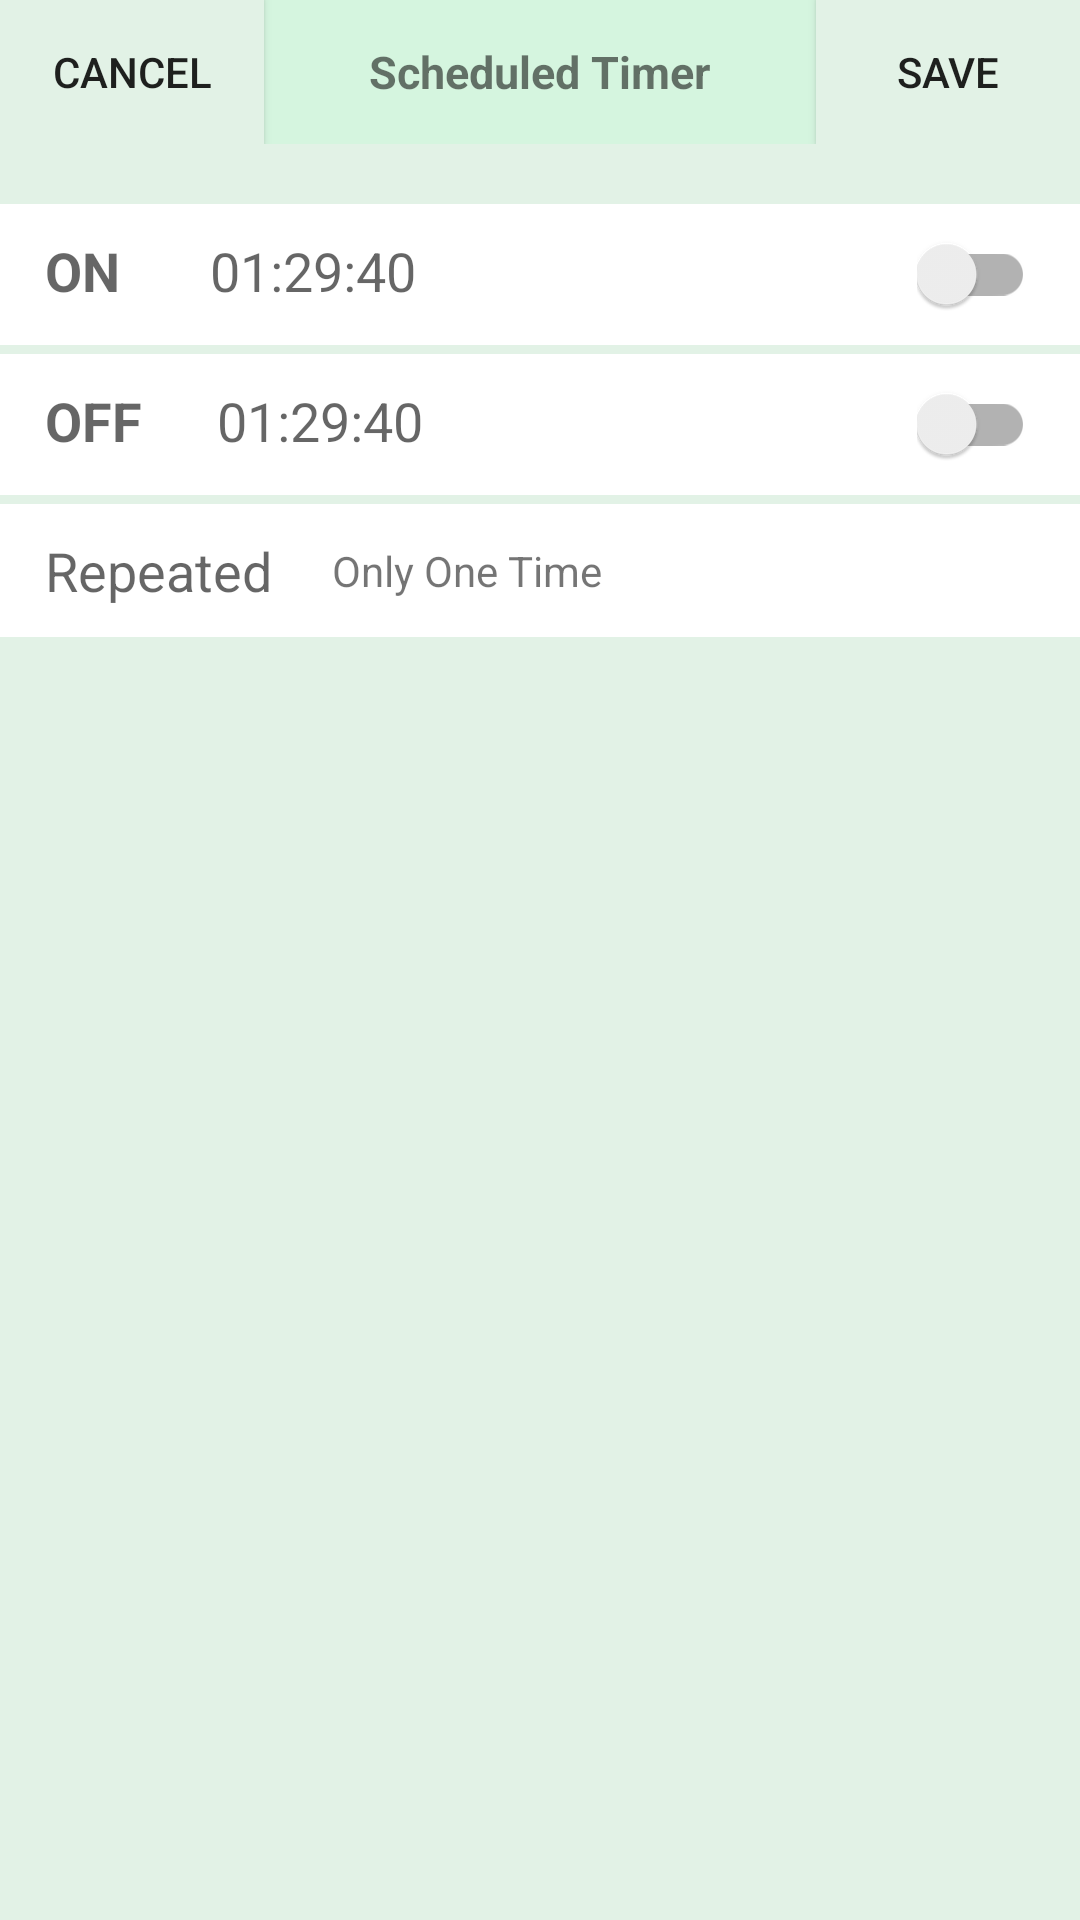

Produce the Android XML layout that renders to this screen, including the resource entries it uses.
<!-- AndroidManifest.xml: application theme AppTheme -->
<!-- res/layout/activity_schedule_timer.xml -->
<?xml version="1.0" encoding="utf-8"?>

<RelativeLayout xmlns:android="http://schemas.android.com/apk/res/android"
    xmlns:tools="http://schemas.android.com/tools"
    xmlns:app="http://schemas.android.com/apk/res-auto"
    android:id="@+id/activity_schedule_timer"
    android:layout_width="match_parent"
    android:layout_height="match_parent"
    android:background="#e2f2e6"
    tools:context="sharp.smartplug.ScheduleTimer">

    <RelativeLayout
        android:orientation="horizontal"
        android:layout_width="match_parent"
        android:layout_height="wrap_content"
        android:background="#66c1f7d4"
        android:layout_alignParentTop="true"
        android:layout_alignParentLeft="true"
        android:layout_alignParentStart="true"
        android:id="@+id/relative_top">

        <Button
            android:text="Cancel"
            android:layout_width="wrap_content"
            android:layout_height="wrap_content"
            android:layout_alignParentTop="true"
            android:layout_alignParentLeft="true"
            android:layout_alignParentStart="true"
            android:id="@+id/cancel"
            android:background="#e2f2e6"/>

        <TextView
            android:text="Scheduled Timer"
            android:layout_width="wrap_content"
            android:layout_height="wrap_content"
            android:layout_centerInParent="true"
            android:textSize="15dp"
            android:textStyle="bold"
            android:id="@+id/textView2" />

        <Button
            android:text="Save"
            android:layout_width="wrap_content"
            android:layout_height="wrap_content"
            android:layout_alignParentTop="true"
            android:layout_alignParentRight="true"
            android:layout_alignParentEnd="true"
            android:id="@+id/save"
            android:background="#e2f2e6"/>

    </RelativeLayout>

    <LinearLayout
        android:orientation="vertical"
        android:layout_width="match_parent"
        android:layout_height="wrap_content"
        android:layout_marginTop="20dp"
        android:layout_below="@+id/relative_top"
        android:layout_alignParentLeft="true"
        android:layout_alignParentStart="true"
        android:id="@+id/linear_main">

        <RelativeLayout
            android:id="@+id/relative_on"
            android:layout_width="match_parent"
            android:layout_height="wrap_content"
            android:background="@color/white"
            android:layout_marginBottom="3dp"
            android:paddingLeft="15dp"
            android:paddingRight="15dp"
            android:paddingTop="10dp"
            android:paddingBottom="10dp"
            android:gravity="center_vertical">

            <TextView
                android:text="ON"
                android:layout_width="wrap_content"
                android:layout_height="wrap_content"
                android:layout_alignParentLeft="true"
                android:textStyle="bold"
                android:textAppearance="?android:attr/textAppearanceMedium"
                android:id="@+id/txt_on" />

            <TextView
                android:text="01:29:40"
                android:layout_width="wrap_content"
                android:layout_height="wrap_content"
                android:layout_toRightOf="@+id/txt_on"
                android:layout_marginLeft="30dp"
                android:textAppearance="?android:attr/textAppearanceMedium"
                android:id="@+id/txt_on_time" />

            <android.support.v7.widget.SwitchCompat
                android:id="@+id/toggle_on"
                android:layout_width="wrap_content"
                android:layout_height="wrap_content"
                app:switchTextAppearance="@style/BrandedSwitch.text"
                app:theme="@style/BrandedSwitch.control"
                android:layout_alignParentRight="true"/>

        </RelativeLayout>

        <RelativeLayout
            android:id="@+id/relative_off"
            android:layout_width="match_parent"
            android:layout_height="wrap_content"
            android:background="@color/white"
            android:layout_marginBottom="3dp"
            android:paddingLeft="15dp"
            android:paddingRight="15dp"
            android:paddingTop="10dp"
            android:paddingBottom="10dp"
            android:gravity="center_vertical">

            <TextView
                android:text="OFF"
                android:layout_width="wrap_content"
                android:layout_height="wrap_content"
                android:layout_alignParentLeft="true"
                android:textStyle="bold"
                android:textAppearance="?android:attr/textAppearanceMedium"
                android:id="@+id/txt_off" />
            <TextView
                android:text="01:29:40"
                android:layout_width="wrap_content"
                android:layout_height="wrap_content"
                android:layout_marginLeft="25dp"
                android:textAppearance="?android:attr/textAppearanceMedium"
                android:id="@+id/txt_off_time"
                android:layout_alignParentTop="true"
                android:layout_toRightOf="@+id/txt_off"
                android:layout_toEndOf="@+id/txt_off"
                android:layout_marginStart="25dp" />

            <android.support.v7.widget.SwitchCompat
                android:id="@+id/toggle_off"
                android:layout_width="wrap_content"
                android:layout_height="wrap_content"
                app:switchTextAppearance="@style/BrandedSwitch.text"
                app:theme="@style/BrandedSwitch.control"
                android:layout_alignParentRight="true"/>
        </RelativeLayout>

        <LinearLayout
            android:id="@+id/linear_repeated"
            android:orientation="horizontal"
            android:layout_width="match_parent"
            android:layout_height="wrap_content"
            android:background="@color/white"
            android:layout_marginBottom="3dp"
            android:paddingLeft="15dp"
            android:paddingRight="15dp"
            android:paddingTop="10dp"
            android:paddingBottom="10dp"
            android:gravity="center_vertical">

            <TextView
                android:text="Repeated"
                android:layout_width="wrap_content"
                android:layout_height="wrap_content"
                android:layout_centerInParent="true"
                android:textAppearance="?android:attr/textAppearanceMedium"
                android:id="@+id/txt_repeated" />

            <TextView
                android:text="Only One Time"
                android:layout_width="wrap_content"
                android:layout_height="wrap_content"
                android:layout_centerInParent="true"
                android:paddingLeft="20dp"
                android:textAppearance="?android:attr/textAppearanceSmall"
                android:id="@+id/txt_repeated_value" />
        </LinearLayout>
    </LinearLayout>
</RelativeLayout>
<!-- resources referenced by this layout -->
<resources>
  <color name="white">#FFF</color>
  <style name="BrandedSwitch.control" parent="Theme.AppCompat.Light">
          
          <item name="colorControlActivated">@color/colorPrimaryDark</item>
          <item name="colorSwitchThumbNormal">#fdfbfb</item>
      </style>
  <style name="BrandedSwitch.text" parent="Theme.AppCompat.Light">
          <item name="android:textColor">#00ffee</item>
          <item name="android:textSize">9dp</item>
      </style>
  <style name="AppTheme" parent="Theme.AppCompat.Light.DarkActionBar">
          
          <item name="colorPrimary">@color/colorPrimary</item>
          <item name="colorPrimaryDark">@color/colorPrimaryDark</item>
          <item name="colorAccent">@color/colorAccent</item>
      </style>
  <color name="colorPrimaryDark">#11da96</color>
  <color name="colorPrimary">#3FB58D</color>
  <color name="colorAccent">#ffffff</color>
</resources>
